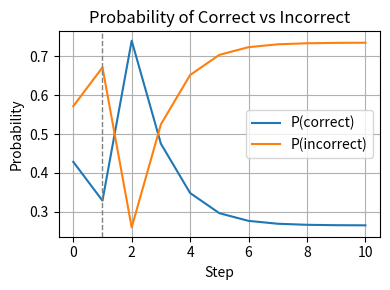

The script that saved this image:
import matplotlib.pyplot as plt
import numpy as np

plt.figure(figsize=(4, 3))  # Width=10 inches

# Data
data = np.array([
    [0.42857143, 0.57142857],
    [0.32876712, 0.67123288],
    [0.73993522, 0.26006478],
    [0.47507433, 0.52492567],
    [0.34835824, 0.65164176],
    [0.29656769, 0.70343231],
    [0.27677966, 0.72322034],
    [0.26941524, 0.73058476],
    [0.26670136, 0.73329864],
    [0.2657049,  0.7342951 ],
    [0.26533952, 0.73466048]
])

# Plot
plt.plot(data[:, 0], label='P(correct)')
plt.plot(data[:, 1], label='P(incorrect)')
plt.xlabel('Step')
plt.axvline(x=1, color='gray', linestyle='--', linewidth=1)  # Vertical line at x = 1
plt.ylabel('Probability')
plt.title('Probability of Correct vs Incorrect')
plt.legend()
plt.grid(True)
plt.tight_layout()
plt.show()
